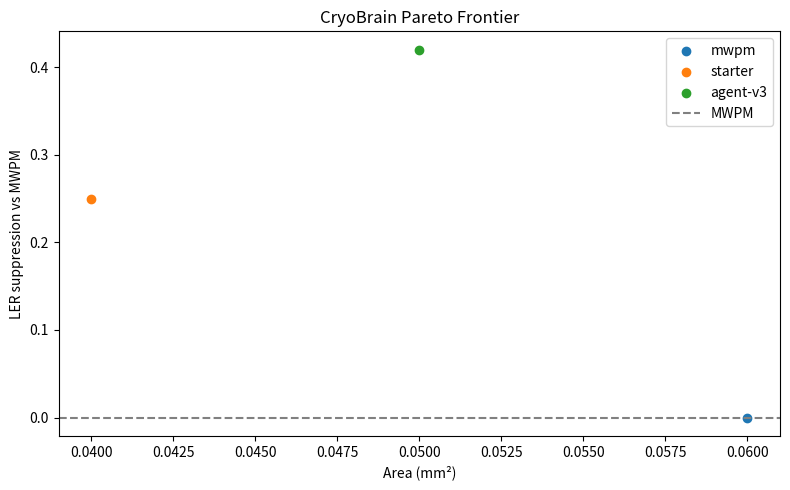

Write Python code to recreate this figure.
"""Pareto frontier explorer (SPEC F9)."""

from __future__ import annotations

import json
from pathlib import Path

import matplotlib.pyplot as plt


def plot_pareto(designs: list[dict[str, float]], *, output: Path) -> Path:
    """Plot LER suppression vs hardware area for discovered designs."""
    output.parent.mkdir(parents=True, exist_ok=True)
    fig, ax = plt.subplots(figsize=(8, 5))
    for design in designs:
        ax.scatter(
            design.get("area_mm2", 0.0),
            design.get("ler_suppression", 0.0),
            label=design.get("name", "design"),
        )
    if designs:
        mwpm = next((d for d in designs if d.get("name") == "mwpm"), None)
        if mwpm:
            ax.axhline(mwpm.get("ler_suppression", 0.0), linestyle="--", color="gray", label="MWPM")
    ax.set_xlabel("Area (mm²)")
    ax.set_ylabel("LER suppression vs MWPM")
    ax.set_title("CryoBrain Pareto Frontier")
    ax.legend()
    fig.tight_layout()
    fig.savefig(output, dpi=150)
    plt.close(fig)
    return output


def main() -> None:
    sample = [
        {"name": "mwpm", "area_mm2": 0.06, "ler_suppression": 0.0},
        {"name": "starter", "area_mm2": 0.04, "ler_suppression": 0.25},
        {"name": "agent-v3", "area_mm2": 0.05, "ler_suppression": 0.42},
    ]
    out = plot_pareto(sample, output=Path("artifacts/pareto.png"))
    meta = Path("artifacts/pareto.json")
    meta.write_text(json.dumps(sample, indent=2), encoding="utf-8")
    print(f"wrote {out} and {meta}")


if __name__ == "__main__":
    main()
